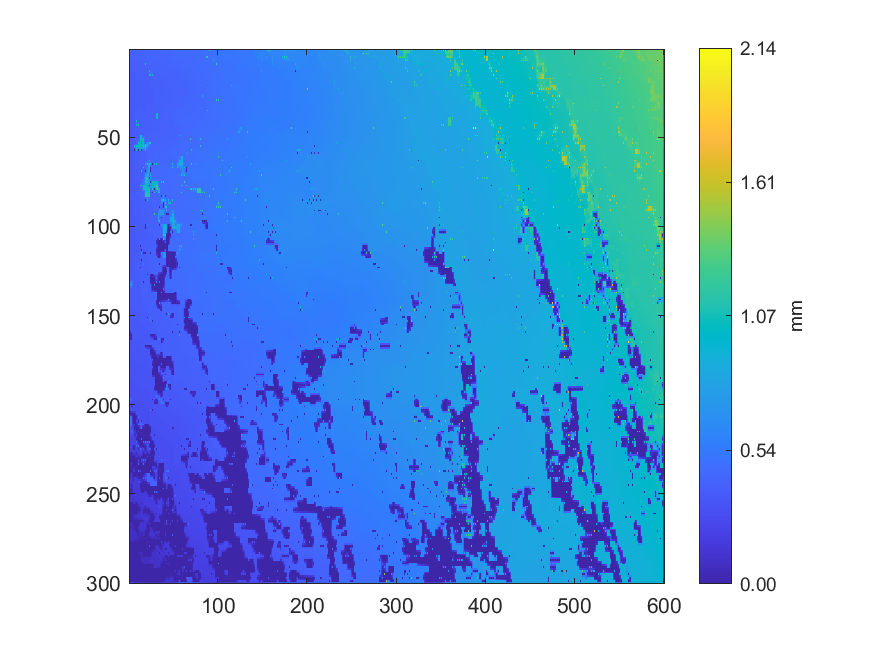

The file beside this chart, header and first rows:
0.411852067331761, 0.413553919300671, 0.415831976690478, 0.414844166677076, 0.420763153685557, 0.418441892294286, 0.421420732312141, 0.41716471000921, 0.418257842325866, 0.417343332746822, 0.422040473048434, 0.421322007119726, 0.424315428733277, 0.41928458347829, 0.419874080461535, 0.419131249232287, 0.419874868253531, 0.419808161475412, 0.420837293096686, 0.421134292703449, 0.421828350193561, 0.42266233320585, 0.423514768470966, 0.424690719096138
0.412, 0.4129, 0.4136, 0.4133, 0.4126, 0.4136, 0.4128, 0.4139, 0.4151, 0.416, 0.4181, 0.4185, 0.4178, 0.4178, 0.4176, 0.4177, 0.4183, 0.4188, 0.4198, 0.4208, 0.4219, 0.4226, 0.4234, 0.4242
0.4116, 0.4119, 0.4124, 0.4117, 0.4109, 0.411, 0.4093, 0.411, 0.4101, 0.4136, 0.4162, 0.416, 0.4159, 0.4155, 0.4153, 0.4158, 0.4169, 0.4173, 0.4188, 0.4203, 0.4224, 0.4226, 0.4231, 0.4238
0.4112, 0.4103, 0.41, 0.41, 0.4095, 0.4095, 0.4091, 0.4095, 0.4098, 0.4116, 0.4131, 0.4134, 0.4132, 0.4133, 0.4131, 0.4136, 0.4141, 0.415, 0.417, 0.4193, 0.4213, 0.422, 0.4229, 0.4232
0.405, 0.4076, 0.4069, 0.4083, 0.4071, 0.4083, 0.4073, 0.4083, 0.4072, 0.4098, 0.4112, 0.4113, 0.4104, 0.4111, 0.4104, 0.4114, 0.4113, 0.4123, 0.4109, 0.4193, 0.4212, 0.4218, 0.4222, 0.423
0.4065, 0.4075, 0.4078, 0.4084, 0.4083, 0.4086, 0.4085, 0.4084, 0.4083, 0.4091, 0.4096, 0.41, 0.4099, 0.4102, 0.4102, 0.4104, 0.4106, 0.4115, 0.4119, 0.4182, 0.42, 0.421, 0.4218, 0.4222
0.3858, 0.3859, 0.3872, 0.3871, 0.3885, 0.3939, 0.409, 0.4086, 0.408, 0.4084, 0.408, 0.409, 0.4086, 0.4095, 0.4094, 0.4094, 0.4094, 0.4102, 0.4101, 0.4173, 0.4207, 0.4206, 0.4209, 0.4217
0.3847, 0.3847, 0.385, 0.3857, 0.3876, 0.3887, 0.3896, 0.3904, 0.3916, 0.3932, 0.3954, 0.3971, 0.3995, 0.4025, 0.4055, 0.4082, 0.4092, 0.4099, 0.4134, 0.4165, 0.4183, 0.4195, 0.4203, 0.4201
0.3838, 0.3831, 0.3829, 0.3827, 0.3816, 0.3812, 0.3815, 0.3812, 0.3811, 0.3912, 0.3963, 0.3959, 0.3957, 0.3938, 0.395, 0.3938, 0.3938, 0.4016, 1.078, 0.4167, 0.4166, 0.4188, 0.4202, 0.4191
0.3818, 0.3817, 0.3814, 0.3814, 0.381, 0.3809, 0.3808, 0.381, 0.3812, 0.3822, 0.3842, 0.3865, 0.3888, 0.3911, 0.3923, 0.3927, 0.394, 0.3975, 0.4005, 0.4028, 0.4047, 0.4065, 0.4083, 0.4103
0.3802, 0.3801, 0.3806, 0.3801, 0.381, 0.3801, 0.3808, 0.3804, 0.381, 0.3812, 0.3808, 0.3865, 0.3882, 0.3894, 0.3905, 0.3911, 0.3916, 0.3902, 0.3898, 0.3895, 0.3895, 0.404, 0.4079, 0.4092
0.379, 0.3786, 0.3781, 0.3785, 0.3787, 0.3792, 0.3793, 0.3798, 0.3801, 0.3812, 0.3825, 0.3849, 0.3866, 0.3878, 0.3889, 0.3891, 0.3895, 0.3889, 0.389, 0.3891, 0.3895, 0.4001, 0.4079, 0.4082
0.3783, 0.377, 0.3756, 0.3766, 0.3772, 0.3777, 0.3787, 0.3787, 0.3791, 0.3806, 0.3833, 0.3839, 0.3858, 0.3864, 0.3887, 0.3875, 0.3875, 0.3875, 0.3878, 0.3884, 0.3898, 0.396, 0.9923, 0.4751
0.3759, 0.3756, 0.3752, 0.3756, 0.3759, 0.3768, 0.3774, 0.378, 0.3784, 0.3796, 0.3807, 0.3818, 0.3827, 0.3837, 0.3838, 0.3846, 0.3848, 0.3849, 0.3859, 0.3867, 0.3888, 0.3926, 0.5637, 0.532
0.3738, 0.3744, 0.374, 0.3746, 0.3746, 0.3758, 0.3766, 0.3771, 0.3775, 0.3782, 0.3785, 0.3797, 0.3798, 0.3812, 0.3812, 0.3821, 0.3815, 0.3823, 0.3809, 0.3823, 0.3812, 0.3897, 1.088, 0.5637
0.3739, 0.374, 0.374, 0.3743, 0.3746, 0.3754, 0.3761, 0.3768, 0.3773, 0.3778, 0.3781, 0.3787, 0.3792, 0.3799, 0.3803, 0.3805, 0.3806, 0.3807, 0.3809, 0.3813, 0.3821, 0.3864, 0.3896, 0.3925
0.3738, 0.3738, 0.3737, 0.374, 0.3742, 0.375, 0.3758, 0.3764, 0.3773, 0.3772, 0.3774, 0.3779, 0.3783, 0.3788, 0.3794, 0.3793, 0.3793, 0.3793, 0.3796, 0.3795, 0.3797, 0.3796, 0.38, 0.3864
0.3738, 0.3737, 0.3737, 0.3737, 0.3739, 0.3745, 0.3752, 0.3757, 0.3762, 0.3764, 0.3767, 0.377, 0.3774, 0.3776, 0.3779, 0.3778, 0.3776, 0.3776, 0.3775, 0.3776, 0.3774, 0.378, 0.3779, 0.3775
0.3738, 0.3735, 0.3733, 0.3733, 0.373, 0.3739, 0.3747, 0.3749, 0.3754, 0.3755, 0.376, 0.376, 0.3765, 0.3765, 0.3768, 0.3764, 0.3758, 0.3759, 0.3753, 0.3756, 0.3749, 0.3761, 0.3763, 0.3773
0.3733, 0.3731, 0.373, 0.3728, 0.3728, 0.3731, 0.3735, 0.3737, 0.3738, 0.3741, 0.3743, 0.3745, 0.3746, 0.3751, 0.3754, 0.3754, 0.3751, 0.3752, 0.375, 0.375, 0.3749, 0.3756, 0.3761, 0.3769
0.373, 0.3728, 0.3725, 0.3724, 0.3721, 0.3723, 0.3724, 0.3725, 0.3722, 0.3728, 0.3727, 0.373, 0.3723, 0.3738, 0.3745, 0.3745, 0.3745, 0.3744, 0.3752, 0.3742, 0.3746, 0.3749, 0.3759, 0.3766
0.3725, 0.3724, 0.3723, 0.3719, 0.3716, 0.3717, 0.3718, 0.372, 0.372, 0.3723, 0.3724, 0.3726, 0.3727, 0.3735, 0.374, 0.374, 0.3737, 0.3733, 0.3726, 0.3729, 0.373, 0.3744, 0.3755, 0.3764
0.372, 0.3721, 0.372, 0.3715, 0.3705, 0.371, 0.3713, 0.3714, 0.3718, 0.3718, 0.3724, 0.3723, 0.3726, 0.3732, 0.3744, 0.3737, 0.3737, 0.3722, 0.3699, 0.3714, 0.3709, 0.3737, 0.3759, 0.3763
0.3719, 0.372, 0.3719, 0.3714, 0.3708, 0.3708, 0.3706, 0.371, 0.371, 0.3714, 0.3715, 0.3718, 0.372, 0.3725, 0.3729, 0.3732, 0.3731, 0.3726, 0.3717, 0.3724, 0.3728, 0.3742, 0.3754, 0.3758
0.3717, 0.3721, 0.3721, 0.3715, 0.3703, 0.3706, 0.3696, 0.3705, 0.3704, 0.3708, 0.371, 0.3713, 0.3714, 0.3718, 0.3719, 0.3728, 0.3734, 0.373, 0.3725, 0.3733, 0.3742, 0.3747, 0.3759, 0.3755
0.3721, 0.3723, 0.3724, 0.3721, 0.3719, 0.3719, 0.3718, 0.3715, 0.3709, 0.3712, 0.371, 0.3714, 0.3714, 0.3717, 0.372, 0.3728, 0.3735, 0.3739, 0.3743, 0.3744, 0.3748, 0.3748, 0.3749, 0.3748
0.3722, 0.3727, 0.3727, 0.373, 0.3729, 0.3734, 0.3742, 0.3727, 0.3709, 0.3715, 0.3712, 0.3715, 0.3713, 0.3717, 0.3715, 0.3728, 0.3739, 0.3747, 0.3764, 0.3754, 0.3757, 0.3749, 0.3741, 0.3742
0.3732, 0.3733, 0.3735, 0.3737, 0.3741, 0.3744, 0.3749, 0.3744, 0.3739, 0.3731, 0.3723, 0.3723, 0.3723, 0.3723, 0.3725, 0.373, 0.3737, 0.3744, 0.3752, 0.3751, 0.375, 0.3749, 0.3747, 0.3747
0.3738, 0.3741, 0.3737, 0.3746, 0.3749, 0.3756, 0.3762, 0.3762, 0.3772, 0.3746, 0.3729, 0.373, 0.3733, 0.3729, 0.3729, 0.3732, 0.3735, 0.3742, 0.3745, 0.3748, 0.3743, 0.3749, 0.375, 0.3753
0.3756, 0.3754, 0.3755, 0.3757, 0.3762, 0.3764, 0.3769, 0.3767, 0.3767, 0.3752, 0.3739, 0.3735, 0.3733, 0.3733, 0.3733, 0.3734, 0.3736, 0.3742, 0.3748, 0.3751, 0.3753, 0.3754, 0.3755, 0.3757
0.3776, 0.3766, 0.3767, 0.3766, 0.3775, 0.3772, 0.3778, 0.3773, 0.3775, 0.3757, 0.3739, 0.3738, 0.3732, 0.3735, 0.3736, 0.3736, 0.3734, 0.3744, 0.3752, 0.3757, 0.3763, 0.3761, 0.3757, 0.3764
0.3768, 0.3764, 0.3764, 0.3763, 0.3765, 0.3767, 0.3771, 0.3769, 0.3768, 0.376, 0.3752, 0.3747, 0.3741, 0.3742, 0.3741, 0.3743, 0.3744, 0.375, 0.3756, 0.3762, 0.3766, 0.377, 0.3773, 0.3782
0.3762, 0.3759, 0.3757, 0.3757, 0.3753, 0.3761, 0.3764, 0.3767, 0.3765, 0.3765, 0.376, 0.3758, 0.3746, 0.3749, 0.3748, 0.3748, 0.3752, 0.3755, 0.3764, 0.3767, 0.3769, 0.3779, 0.3783, 0.3801
0.3752, 0.3752, 0.3752, 0.3754, 0.3755, 0.3759, 0.3762, 0.3765, 0.3767, 0.3773, 0.378, 0.3778, 0.377, 0.3764, 0.3753, 0.3755, 0.3755, 0.3761, 0.3765, 0.3776, 0.3784, 0.3795, 0.3804, 0.3814
0.3739, 0.3745, 0.3741, 0.375, 0.3753, 0.3759, 0.3755, 0.3765, 0.3762, 0.3784, 0.3806, 0.38, 0.3816, 0.378, 0.3743, 0.3762, 0.3757, 0.3768, 0.3759, 0.3785, 0.3802, 0.3811, 0.3826, 0.3827
0.3745, 0.3747, 0.3747, 0.3752, 0.3757, 0.3766, 0.377, 0.3775, 0.3783, 0.3791, 0.3802, 0.3804, 0.3808, 0.38, 0.3803, 0.3793, 0.3792, 0.3795, 0.38, 0.3807, 0.3817, 0.3826, 0.3834, 0.3838
0.3567, 0.3569, 0.3579, 0.3689, 0.9858, 0.3775, 0.378, 0.3784, 0.3798, 0.3798, 0.3802, 0.3807, 0.3814, 0.3814, 0.3823, 0.3816, 0.3828, 0.3819, 0.3829, 0.3827, 0.3839, 0.3838, 0.3849, 0.3849
0.3564, 0.3561, 0.3565, 0.3641, 0.3676, 0.372, 0.3766, 0.378, 0.3793, 0.3797, 0.3802, 0.3806, 0.3811, 0.3816, 0.3822, 0.3825, 0.383, 0.3832, 0.3834, 0.3837, 0.384, 0.3843, 0.3847, 0.3851
0.3513, 0.3538, 0.3549, 0.3558, 0.3569, 0.3679, 0.3769, 0.378, 0.379, 0.3797, 0.3796, 0.3806, 0.3805, 0.3819, 0.3825, 0.3832, 0.384, 0.3841, 0.3846, 0.3845, 0.3847, 0.3847, 0.3845, 0.3853
0.3519, 0.3532, 0.354, 0.3558, 0.357, 0.364, 0.3715, 0.3776, 0.3797, 0.38, 0.3806, 0.3813, 0.382, 0.3828, 0.3835, 0.3842, 0.3847, 0.3852, 0.3855, 0.3855, 0.3853, 0.3855, 0.3854, 0.3861
0.3511, 0.3532, 0.3515, 0.3571, 0.3582, 0.3601, 0.3588, 0.3766, 0.9567, 0.4435, 0.381, 0.3823, 0.383, 0.3838, 0.3846, 0.3852, 0.3858, 0.3863, 0.3873, 0.3865, 0.3859, 0.3863, 0.3858, 0.3872
0.3568, 0.3558, 0.3565, 0.3577, 0.3593, 0.3604, 0.3604, 0.3748, 0.5118, 0.4789, 0.4464, 0.3836, 0.3843, 0.3849, 0.3857, 0.3862, 0.3868, 0.3872, 0.3876, 0.3877, 0.3878, 0.3884, 0.389, 0.3897
0.3574, 0.3572, 0.358, 0.3589, 0.3607, 0.3613, 0.3621, 0.3725, 0.9567, 0.5118, 1.117, 0.3841, 0.3855, 0.3858, 0.3873, 0.387, 0.3882, 0.3878, 0.3885, 0.3886, 0.3897, 0.3902, 0.3923, 0.3922
0.4291, 0.3571, 0.3577, 0.3589, 0.3606, 0.362, 0.3634, 0.3702, 0.3739, 0.3772, 0.3811, 0.383, 0.3846, 0.3856, 0.3864, 0.3868, 0.3873, 0.3879, 0.3883, 0.3889, 0.3894, 0.3907, 0.392, 0.3929
0.9692, 0.3565, 0.3565, 0.3584, 0.3605, 0.3625, 0.3659, 0.3682, 0.3702, 0.3744, 0.3824, 0.3821, 0.3842, 0.385, 0.3861, 0.3862, 0.3868, 0.3879, 0.3883, 0.3891, 0.3892, 0.3909, 0.3928, 0.3933
0.4261, 0.3559, 0.3563, 0.3576, 0.3592, 0.3618, 0.3644, 0.3664, 0.3685, 0.372, 0.3742, 0.3785, 0.3824, 0.3844, 0.385, 0.3858, 0.3865, 0.3895, 0.3894, 0.3909, 0.3904, 0.3916, 0.3927, 0.3939
0.3536, 0.3548, 0.3551, 0.3567, 0.3561, 0.3616, 0.3635, 0.3648, 0.3644, 0.3703, 0.3711, 0.3758, 0.3715, 0.3845, 0.384, 0.3848, 0.3845, 0.3933, 0.3977, 0.3941, 0.3906, 0.392, 0.3923, 0.3946
0.3534, 0.3544, 0.3554, 0.3568, 0.3585, 0.3605, 0.3623, 0.3637, 0.3652, 0.3673, 0.3684, 0.3794, 0.3824, 0.3845, 0.3861, 0.3889, 0.3919, 0.3946, 0.3976, 0.3984, 0.4001, 0.4008, 0.4009, 0.4007
0.3523, 0.354, 0.3548, 0.3573, 0.3592, 0.3605, 0.361, 0.3632, 0.3643, 0.3659, 0.3659, 0.4369, 0.9956, 0.9984, 0.9956, 0.4597, 0.3984, 0.3989, 0.3999, 0.4005, 0.4017, 0.4023, 0.403, 0.4028
0.3531, 0.3541, 0.3553, 0.3574, 0.3595, 0.3608, 0.362, 0.3631, 0.3643, 0.3657, 0.3665, 0.4672, 0.9999, 1.004, 1.002, 0.5207, 0.4878, 0.4553, 0.4052, 0.4047, 0.4043, 0.4048, 0.4049, 0.4047
0.3525, 0.3543, 0.3544, 0.3578, 0.36, 0.3614, 0.3627, 0.3633, 0.3637, 0.3664, 0.3678, 0.4986, 1.081, 1.013, 1.006, 1.022, 1.067, 0.4862, 0.4058, 0.4059, 0.4067, 0.4067, 0.4079, 0.4058
0.3549, 0.3559, 0.3572, 0.3588, 0.3606, 0.3615, 0.3625, 0.363, 0.3633, 0.4268, 0.4605, 0.5311, 1.027, 1.025, 1.023, 1.034, 1.041, 0.5179, 0.4065, 0.4068, 0.4072, 0.4077, 0.4086, 0.4101
0.3557, 0.3572, 0.3591, 0.3598, 0.3613, 0.3617, 0.3625, 0.3629, 0.3631, 0.4605, 0.904, 0.9306, 1.022, 1.03, 0.3836, 1.041, 1.067, 0.5503, 0.3915, 0.4932, 1.016, 0.5924, 1.129, 0.5328
0.4325, 0.3579, 0.3587, 0.3595, 0.3604, 0.361, 0.4252, 0.4543, 0.4847, 0.5165, 0.9306, 0.9439, 1.028, 1.033, 1.035, 1.042, 1.049, 0.8395, 0.8394, 0.8393, 0.8393, 0.5604, 0.5297, 0.5001
1.11, 0.3577, 0.3578, 0.3589, 0.3593, 0.3606, 1.097, 0.5057, 1.015, 0.7774, 1.016, 0.9536, 1.021, 1.028, 1.02, 1.034, 1.191, 0.8396, 1.19, 0.8393, 1.027, 0.5164, 0.4249, 0.4256
0.4327, 0.3572, 0.3576, 0.3587, 0.3598, 0.3609, 0.4416, 0.4731, 0.7774, 0.7777, 0.7784, 0.779, 0.7794, 0.7656, 0.766, 0.7667, 0.7675, 0.7682, 0.7686, 0.5491, 0.516, 0.4835, 0.4254, 0.4257
0.3553, 0.3561, 0.3566, 0.3579, 0.5148, 0.3615, 0.003632, 0.4269, 1.046, 0.434, 0.003826, 0.4407, 1.036, 0.4454, 0.003947, 0.4379, 0.4594, 0.4985, 1.041, 0.4851, 0.4243, 0.4249, 0.4254, 0.4258
0.3553, 0.355, 0.3558, 0.3581, 0.3598, 0.3612, 0.3619, 0.3656, 0.3679, 0.3702, 0.3714, 0.3755, 0.3766, 0.3785, 0.3796, 0.39, 0.3926, 0.3952, 0.4012, 0.4089, 0.4244, 0.4248, 0.4252, 0.4256
0.3431, 0.3529, 0.3517, 0.3589, 0.3596, 0.3611, 0.3622, 0.3632, 0.3625, 0.371, 0.3726, 0.3743, 0.3739, 0.3795, 0.3805, 0.3886, 0.3925, 0.3916, 0.3927, 0.4069, 0.424, 0.4244, 0.4247, 0.4254
0.3467, 0.3513, 0.3553, 0.3585, 0.3603, 0.3611, 0.3619, 0.3627, 0.363, 0.3709, 0.3727, 0.3752, 0.3769, 0.3795, 0.3812, 0.3849, 0.3869, 0.389, 0.3908, 0.4043, 0.4085, 0.424, 0.4241, 0.4247
0.3416, 0.3505, 0.359, 0.3596, 0.361, 0.3613, 0.3615, 0.362, 0.3622, 0.3701, 0.3735, 0.3762, 0.379, 0.38, 0.3813, 0.3828, 0.3823, 0.383, 0.3825, 0.3963, 0.3999, 0.4235, 0.4226, 0.4241
... 239 more rows
